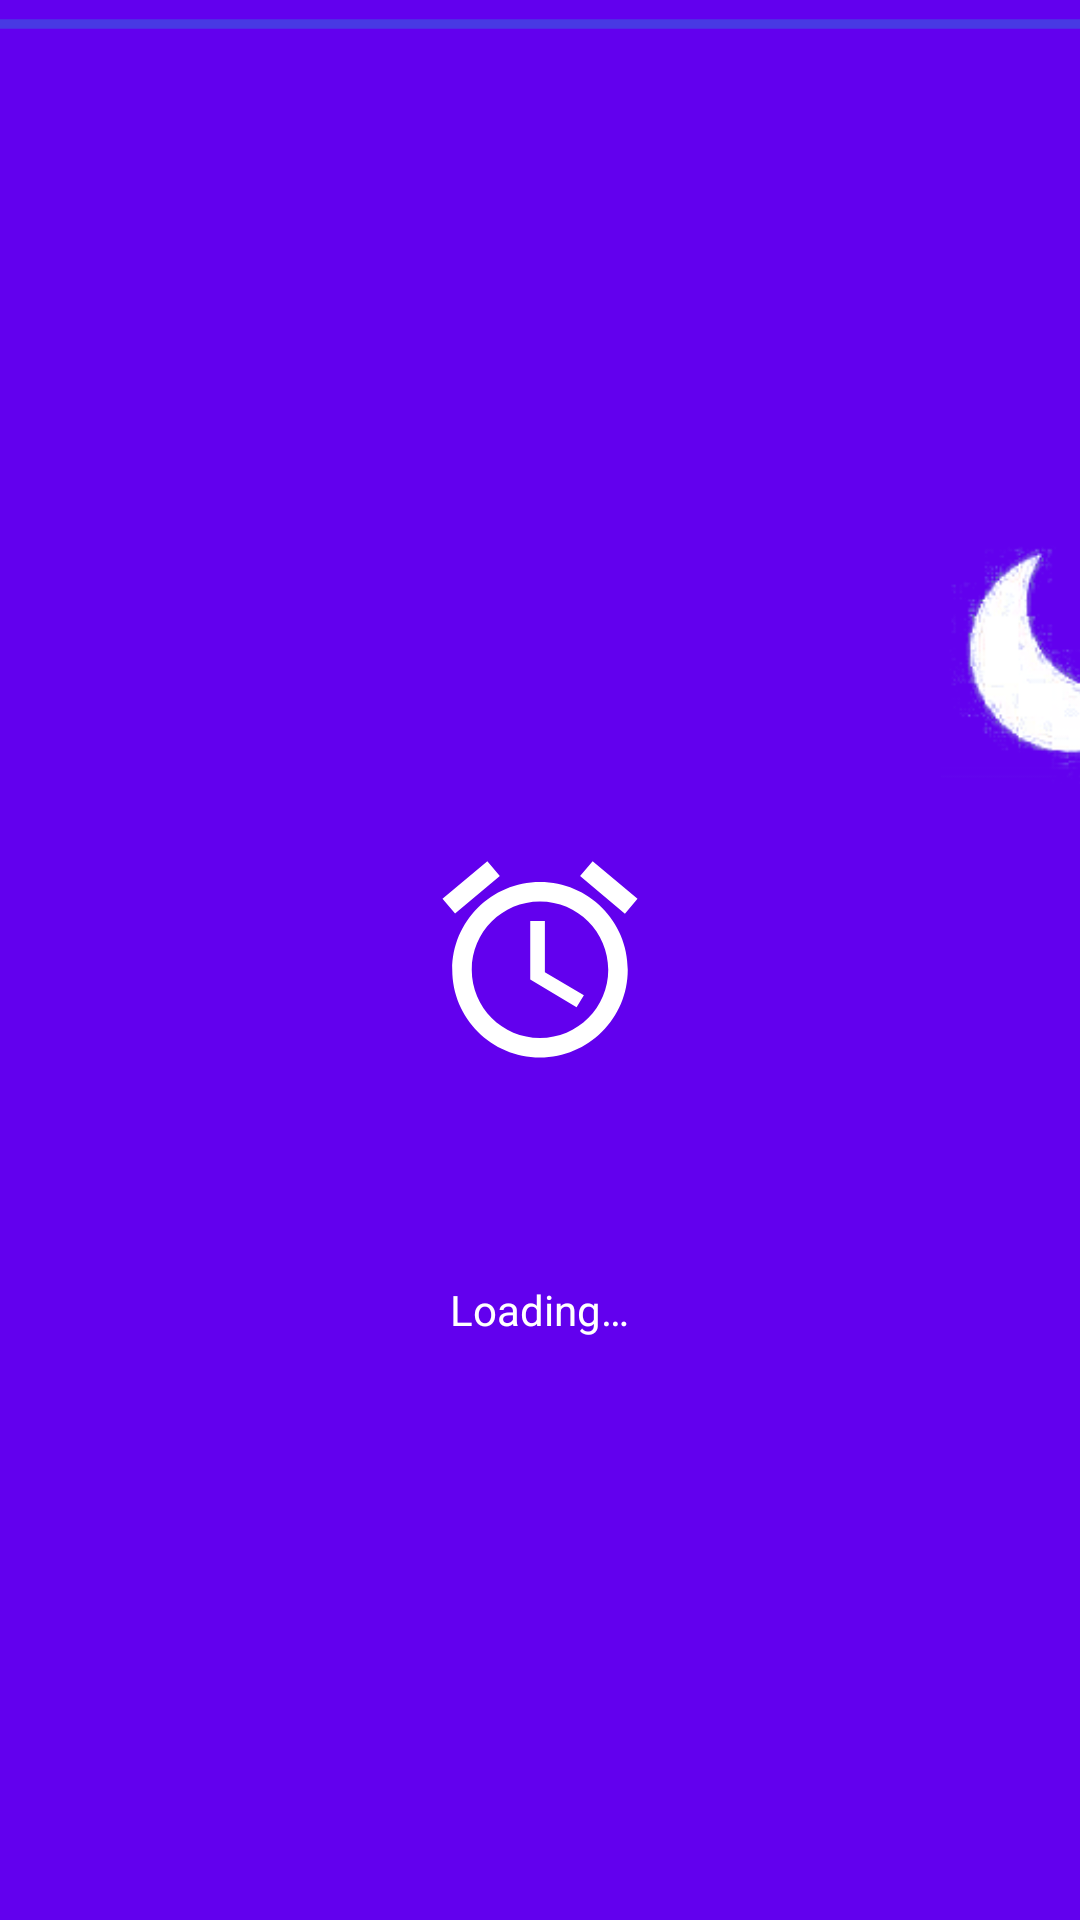

Here is an Android app screen rendered from its layout file. Give the layout XML and the strings, colors and styles it references.
<!-- AndroidManifest.xml: activity theme AppTheme.NoActionBar -->
<!-- res/layout/activity_splash_screen.xml -->
<?xml version="1.0" encoding="utf-8"?>
<LinearLayout
    xmlns:android="http://schemas.android.com/apk/res/android"
    xmlns:app="http://schemas.android.com/apk/res-auto"
    xmlns:tools="http://schemas.android.com/tools"
    android:layout_width="match_parent"
    android:layout_height="match_parent"
    tools:context=".ui.activities.SplashScreenActivity"
    android:orientation="vertical"
    android:background="@color/design_default_color_primary">

    <RelativeLayout
        android:layout_width="match_parent"
        android:layout_height="match_parent"
        android:layout_gravity="center_vertical">

        <ProgressBar
            android:id="@+id/progressBar"
            style="@style/Widget.AppCompat.ProgressBar.Horizontal"
            android:layout_width="match_parent"
            android:layout_height="wrap_content"
            android:indeterminate="true"
            android:layout_margin="0dp"/>


        <ImageView
            android:id="@+id/moon"
            android:layout_width="90dp"
            android:layout_height="173dp"
            android:layout_above="@+id/splash_screen_logo"
            android:layout_alignParentEnd="true"
            android:layout_marginEnd="-44dp"
            android:layout_marginBottom="-21dp"
            android:src="@drawable/ic_moon" />

        <ImageView
            android:id="@+id/splash_screen_logo"
            android:layout_width="wrap_content"
            android:layout_height="wrap_content"
            android:src="@drawable/ic_access_alarm_white_78dp"
            android:layout_centerHorizontal="true"
            android:layout_centerVertical="true"/>

        <RelativeLayout
            android:layout_width="match_parent"
            android:layout_height="wrap_content"
            android:layout_gravity="center_vertical"
            android:layout_below="@id/splash_screen_logo">

            <ProgressBar
                android:id="@+id/splash_screen_loading_animation"
                android:layout_width="wrap_content"
                android:layout_height="wrap_content"
                android:indeterminate="true"
                android:layout_marginTop="20dp"
                android:layout_centerHorizontal="true" />

            <TextView
                android:id="@+id/loading_text"
                android:layout_width="wrap_content"
                android:layout_height="wrap_content"
                android:text="@string/loading"
                android:layout_gravity="center"
                android:layout_below="@+id/splash_screen_loading_animation"
                android:layout_centerHorizontal="true"
                android:textColor="@color/design_default_color_background"/>

        </RelativeLayout>

    </RelativeLayout>

</LinearLayout>
<!-- resources referenced by this layout -->
<resources>
  <!-- drawable ic_access_alarm_white_78dp (drawable) -->
  <vector android:height="78dp" android:tint="#FFFFFF"
      android:viewportHeight="24.0" android:viewportWidth="24.0"
      android:width="78dp" xmlns:android="http://schemas.android.com/apk/res/android">
      <path android:fillColor="#FF000000" android:pathData="M22,5.72l-4.6,-3.86 -1.29,1.53 4.6,3.86L22,5.72zM7.88,3.39L6.6,1.86 2,5.71l1.29,1.53 4.59,-3.85zM12.5,8L11,8v6l4.75,2.85 0.75,-1.23 -4,-2.37L12.5,8zM12,4c-4.97,0 -9,4.03 -9,9s4.02,9 9,9c4.97,0 9,-4.03 9,-9s-4.03,-9 -9,-9zM12,20c-3.87,0 -7,-3.13 -7,-7s3.13,-7 7,-7 7,3.13 7,7 -3.13,7 -7,7z"/>
  </vector>
  <!-- drawable ic_moon: png bitmap (drawable, 11833 bytes) -->
  <string name="loading">Loading…</string>
  <style name="AppTheme.NoActionBar">
          <item name="windowActionBar">false</item>
          <item name="windowNoTitle">true</item>
      </style>
</resources>
